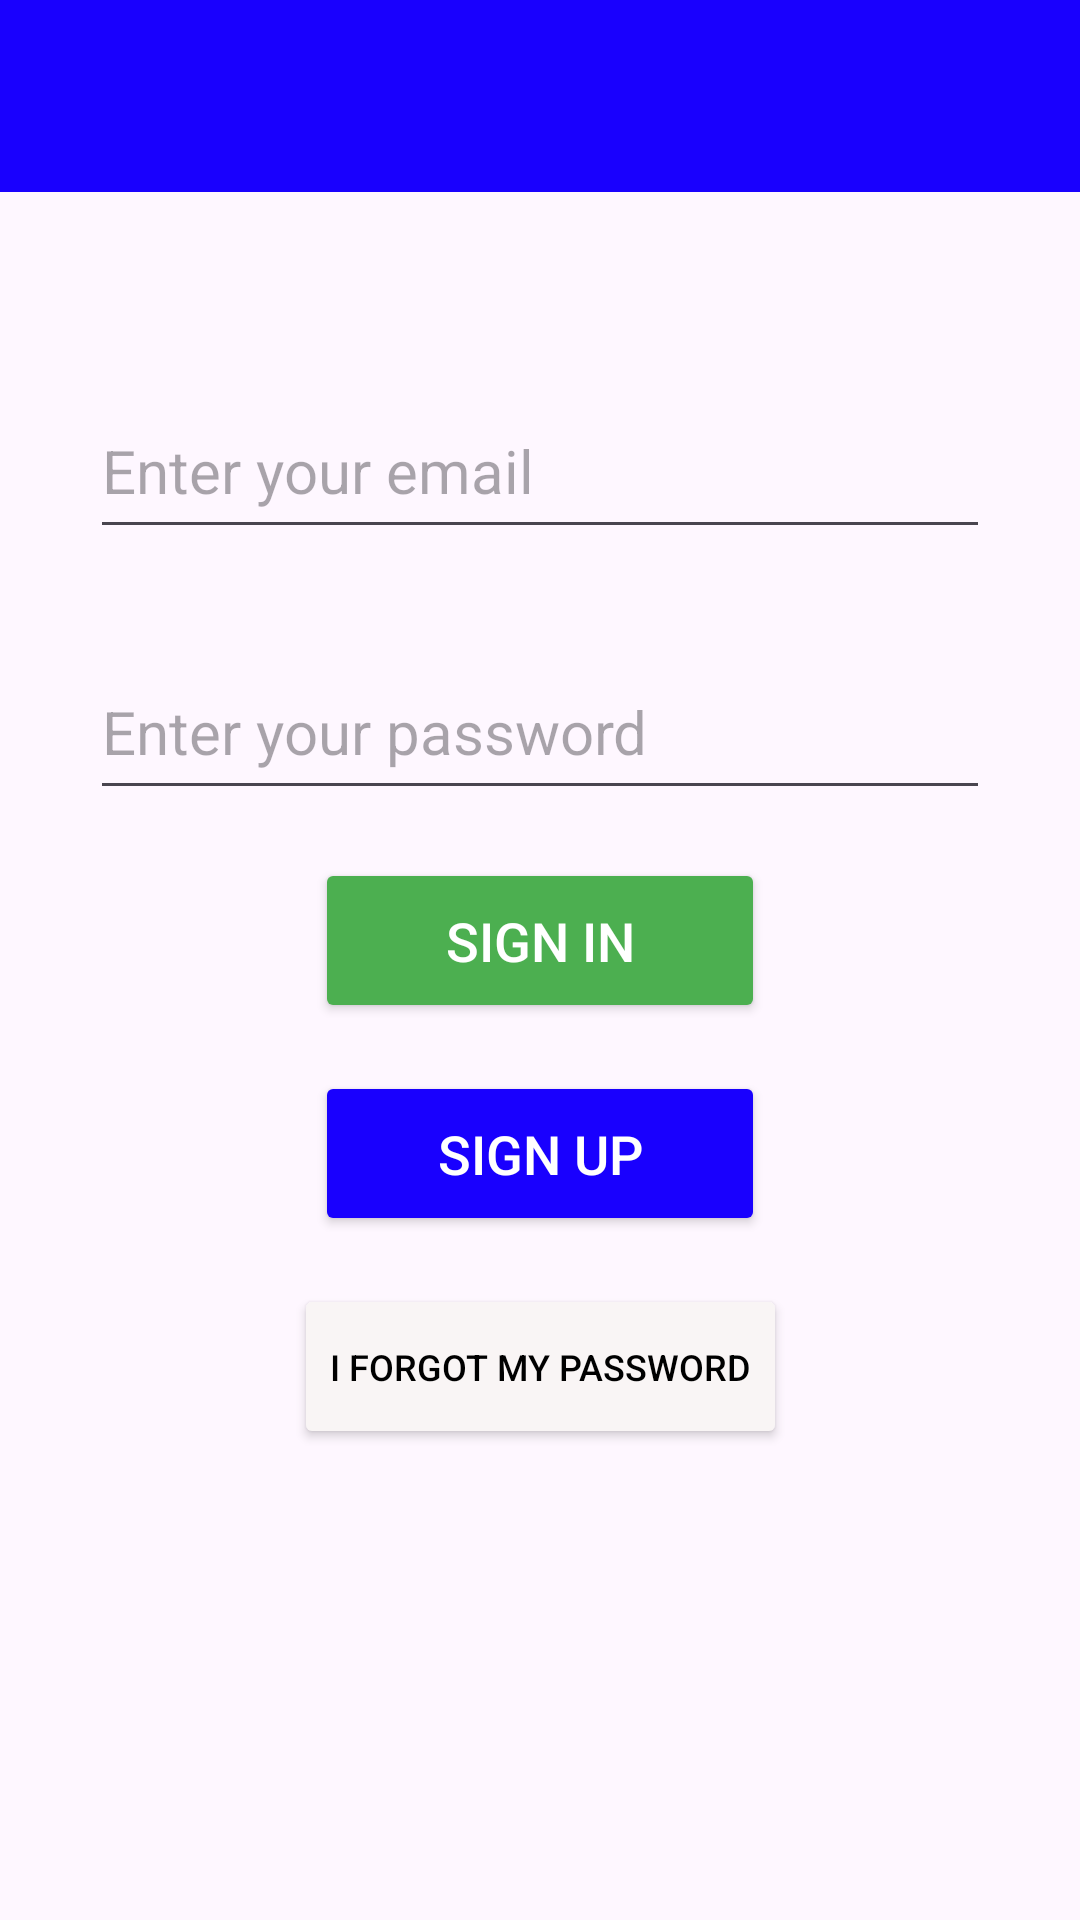

Layout XML and referenced resources for this Android screen:
<!-- AndroidManifest.xml: application theme Theme.FireBaseExampleApp -->
<!-- res/layout/activity_login.xml -->
<?xml version="1.0" encoding="utf-8"?>
<androidx.constraintlayout.widget.ConstraintLayout xmlns:android="http://schemas.android.com/apk/res/android"
    xmlns:app="http://schemas.android.com/apk/res-auto"
    xmlns:tools="http://schemas.android.com/tools"
    android:layout_width="match_parent"
    android:layout_height="match_parent"
    tools:context=".activity.LoginActivity">

    <EditText
        android:id="@+id/editTextEmailSignin"
        android:layout_width="300dp"
        android:layout_height="55dp"
        android:layout_marginTop="64dp"
        android:ems="10"
        android:hint="Enter your email"
        android:inputType="textEmailAddress"
        android:textColor="@color/black"
        android:textSize="20sp"
        app:layout_constraintEnd_toEndOf="parent"
        app:layout_constraintHorizontal_bias="0.5"
        app:layout_constraintStart_toStartOf="parent"
        app:layout_constraintTop_toBottomOf="@+id/signinToolbar" />

    <EditText
        android:id="@+id/editTextPasswordSignin"
        android:layout_width="300dp"
        android:layout_height="55dp"
        android:layout_marginTop="32dp"
        android:ems="10"
        android:hint="Enter your password"
        android:inputType="textPassword"
        android:textColor="@color/black"
        android:textSize="20sp"
        app:layout_constraintEnd_toEndOf="parent"
        app:layout_constraintHorizontal_bias="0.5"
        app:layout_constraintStart_toStartOf="parent"
        app:layout_constraintTop_toBottomOf="@+id/editTextEmailSignin" />

    <Button
        android:id="@+id/buttonSignin"
        android:layout_width="150dp"
        android:layout_height="55dp"
        android:layout_marginTop="16dp"
        android:text="SIGN IN"
        android:backgroundTint="@color/green"
        android:textSize="18sp"
        android:textColor="@color/white"
        app:layout_constraintEnd_toEndOf="parent"
        app:layout_constraintHorizontal_bias="0.5"
        app:layout_constraintStart_toStartOf="parent"
        app:layout_constraintTop_toBottomOf="@+id/editTextPasswordSignin" />

    <Button
        android:id="@+id/buttonSignup"
        android:layout_width="150dp"
        android:layout_height="55dp"
        android:layout_marginTop="16dp"
        android:text="SIGN UP"
        android:textSize="18sp"
        android:textColor="@color/white"
        android:backgroundTint="@color/blue"
        app:layout_constraintEnd_toEndOf="parent"
        app:layout_constraintHorizontal_bias="0.5"
        app:layout_constraintStart_toStartOf="parent"
        app:layout_constraintTop_toBottomOf="@+id/buttonSignin" />

    <androidx.appcompat.widget.Toolbar
        android:id="@+id/signinToolbar"
        android:layout_width="match_parent"
        android:layout_height="?attr/actionBarSize"
        android:background="@color/blue"
        app:titleTextColor="@color/white"
        android:minHeight="?attr/actionBarSize"
        android:theme="?attr/actionBarTheme"
        app:layout_constraintEnd_toEndOf="parent"
        app:layout_constraintStart_toStartOf="parent"
        tools:ignore="MissingConstraints"
        tools:layout_editor_absoluteY="2dp" />

    <Button
        android:id="@+id/buttonForgot"
        android:layout_width="wrap_content"
        android:layout_height="55dp"
        android:layout_marginTop="16dp"
        android:text="I FORGOT MY PASSWORD"
        android:textSize="12sp"
        android:textColor="@color/black"
        android:backgroundTint="@color/cascading_white"
        app:layout_constraintEnd_toEndOf="parent"
        app:layout_constraintHorizontal_bias="0.5"
        app:layout_constraintStart_toStartOf="parent"
        app:layout_constraintTop_toBottomOf="@+id/buttonSignup" />
</androidx.constraintlayout.widget.ConstraintLayout>
<!-- resources referenced by this layout -->
<resources>
  <color name="black">#FF000000</color>
  <color name="blue">#1900fe</color>
  <color name="cascading_white">#f9f5f5</color>
  <color name="green">#4CAF50</color>
  <color name="white">#FFFFFFFF</color>
  <style name="Theme.FireBaseExampleApp" parent="Base.Theme.FireBaseExampleApp" />
  <style name="Base.Theme.FireBaseExampleApp" parent="Theme.Material3.DayNight.NoActionBar">
          
          
      </style>
</resources>
